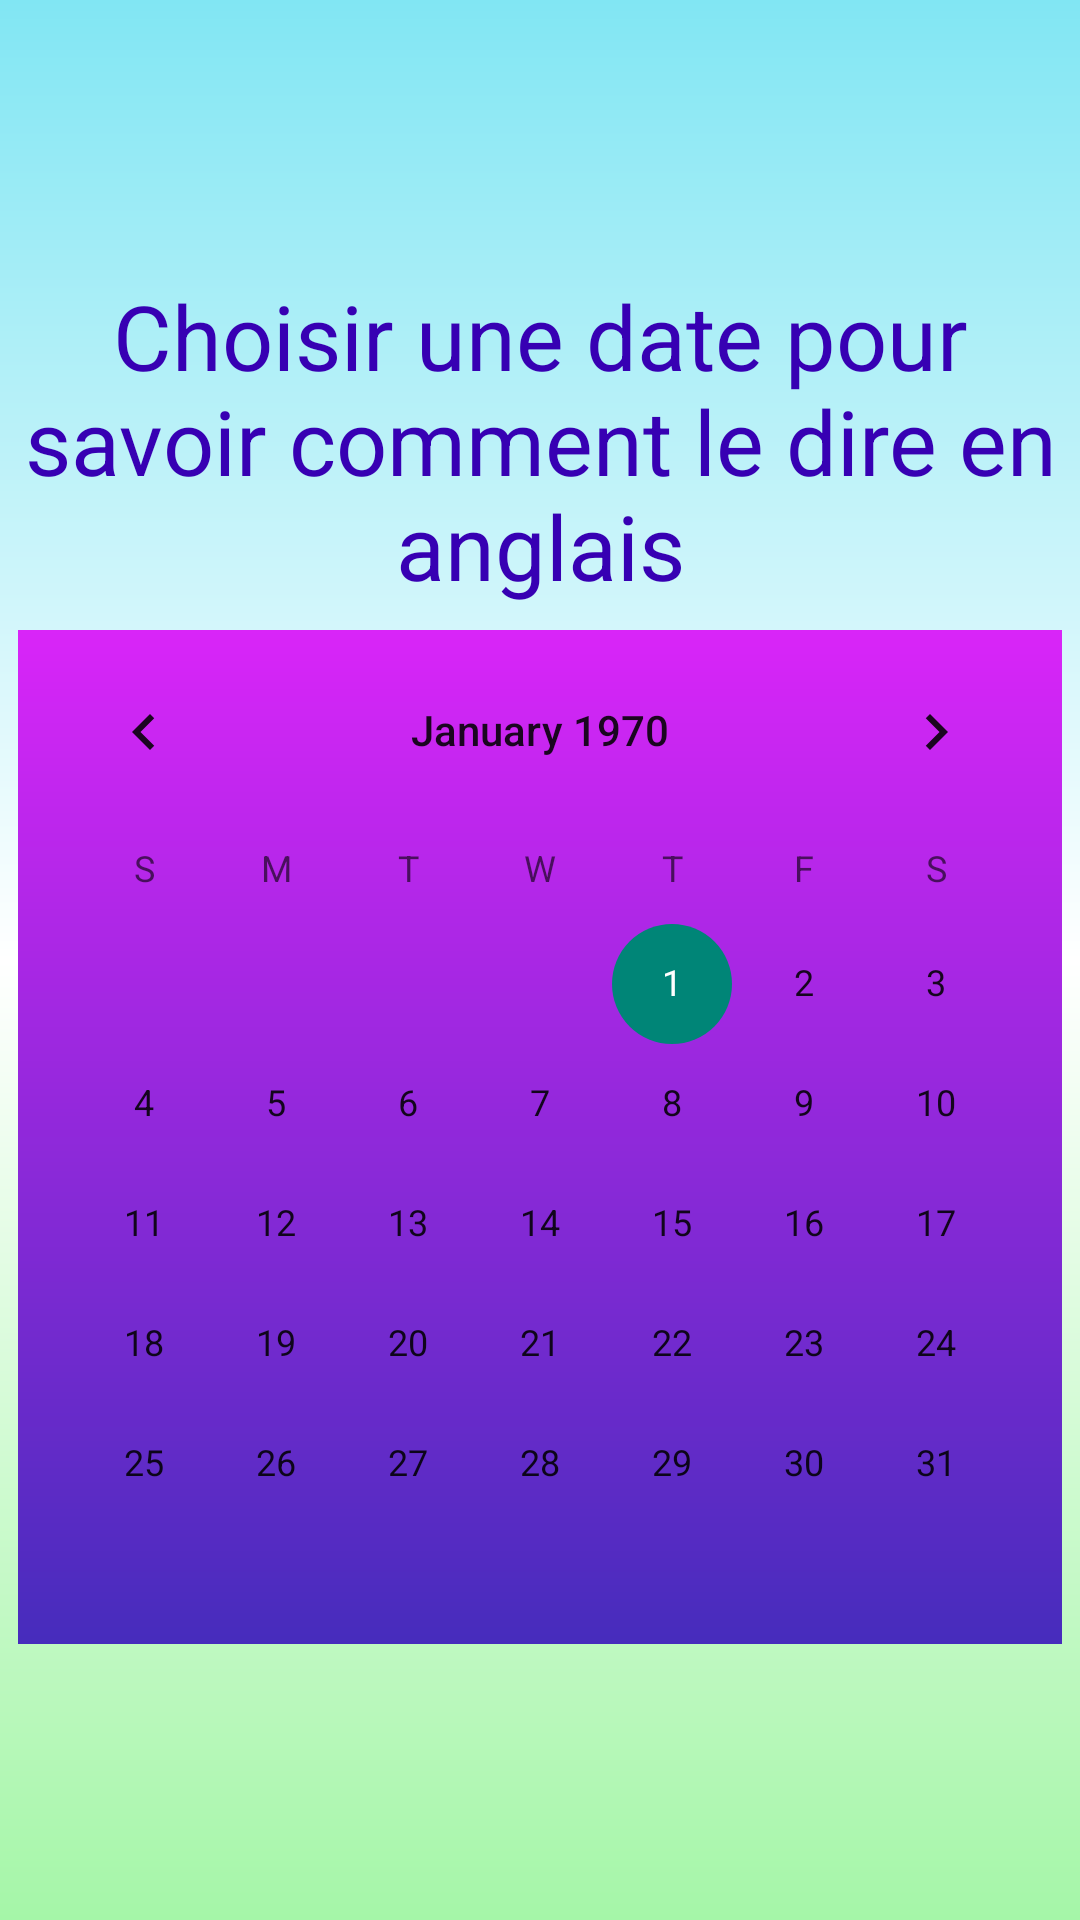

This screen was rendered from an Android layout file. Write that file and the resources it references.
<!-- AndroidManifest.xml: application theme Theme.Project_Tu -->
<!-- res/layout/date_fragment_up.xml -->
<?xml version="1.0" encoding="utf-8"?>
<FrameLayout
    xmlns:android="http://schemas.android.com/apk/res/android"
    xmlns:app="http://schemas.android.com/apk/res-auto"
    xmlns:tools="http://schemas.android.com/tools"
    android:orientation="vertical"
    android:layout_width="match_parent"
    android:layout_height="match_parent"
    android:background="@drawable/bgradientfaint"
    tools:context="com.example.project_tu.date.FragmentGetValue">
    <LinearLayout
        android:layout_width="wrap_content"
        android:layout_height="wrap_content"
        android:orientation="vertical"
        android:layout_gravity="center"
        >
    <TextView
        android:id="@+id/txtUp"
        android:layout_width="wrap_content"
        android:layout_height="wrap_content"
        android:layout_gravity="center_horizontal"
        android:text="Choisir une date pour savoir comment le dire en anglais"
        android:textSize="30sp"
        android:layout_marginBottom="8dp"
        android:textAlignment="center"
        android:textColor="@color/purple_700"/>
    <CalendarView
        android:id="@+id/calendarView"
        android:layout_width="wrap_content"
        android:layout_height="wrap_content"
        android:layout_gravity="center_horizontal"
        android:background="@drawable/bgradient"
        />
    </LinearLayout>
</FrameLayout>
<!-- resources referenced by this layout -->
<resources>
  <color name="purple_700">#FF3700B3</color>
  <!-- drawable bgradient (drawable-v24) -->
  <?xml version="1.0" encoding="utf-8"?>
  <shape xmlns:android="http://schemas.android.com/apk/res/android">
  
      <gradient
          android:startColor="#D925F8"
          android:endColor="#462CBC"
          android:angle="270"
          />
  
  </shape>
  <!-- drawable bgradientfaint (drawable-v24) -->
  <?xml version="1.0" encoding="utf-8"?>
  <shape xmlns:android="http://schemas.android.com/apk/res/android">
  
      <gradient
          android:startColor="#81E6F3"
          android:centerColor="@android:color/white"
          android:endColor="#A5F6A8"
          android:angle="270"
          />
  
  </shape>
  <style name="Theme.Project_Tu" parent="Theme.AppCompat.Light.DarkActionBar">
          
          <item name="colorPrimary">@color/purple_500</item>
          <item name="colorPrimaryVariant">@color/purple_700</item>
          <item name="colorOnPrimary">@color/white</item>
          
          <item name="colorSecondary">@color/teal_200</item>
          <item name="colorSecondaryVariant">@color/teal_700</item>
          <item name="colorOnSecondary">@color/black</item>
          
          <item name="android:statusBarColor" tools:targetApi="l">?attr/colorPrimaryVariant</item>
          
      </style>
  <color name="purple_500">#FF6200EE</color>
  <color name="white">#FFFFFFFF</color>
  <color name="teal_200">#FF03DAC5</color>
  <color name="teal_700">#FF018786</color>
  <color name="black">#FF000000</color>
</resources>
